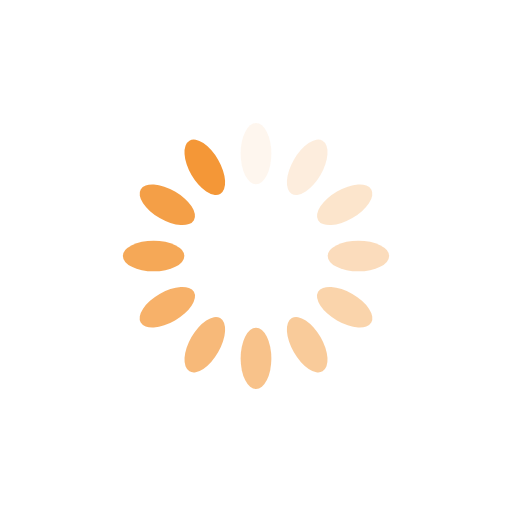
t = 0.00 s
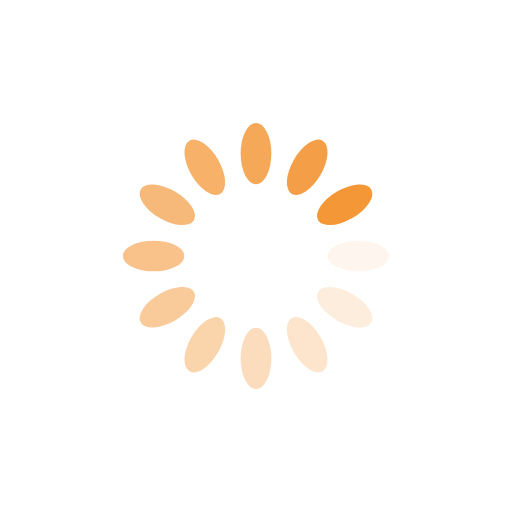
t = 0.25 s
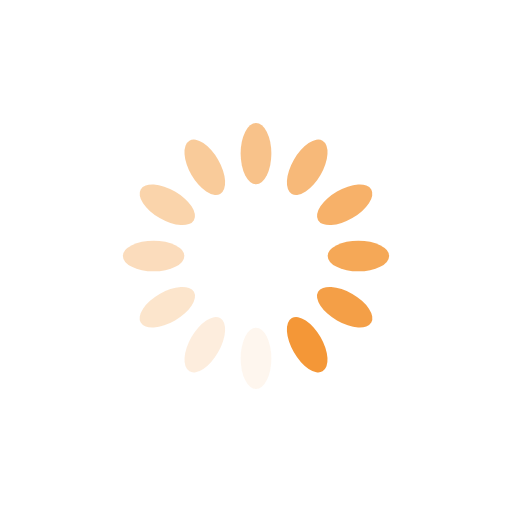
t = 0.50 s
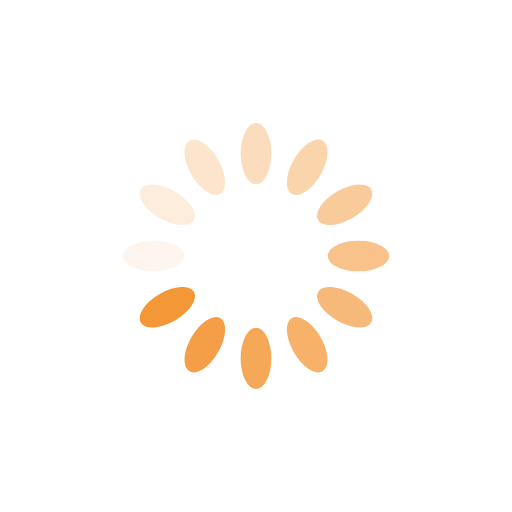
t = 0.75 s

The animated SVG that drew these frames (rendered in a browser with its animation timeline set to each time). Animation: 12 SMIL elements (animate=12); one cycle of 1.00 s, repeats indefinitely.

<svg xmlns="http://www.w3.org/2000/svg" viewBox="0 0 100 100" preserveAspectRatio="xMidYMid" width="200" height="200" style="shape-rendering: auto; display: block; background: transparent;" xmlns:xlink="http://www.w3.org/1999/xlink"><g><g transform="rotate(0 50 50)">
  <rect x="47" y="24" rx="3" ry="6" width="6" height="12" fill="#f49737">
    <animate attributeName="opacity" values="1;0" keyTimes="0;1" dur="1s" begin="-0.9166666666666666s" repeatCount="indefinite"></animate>
  </rect>
</g><g transform="rotate(30 50 50)">
  <rect x="47" y="24" rx="3" ry="6" width="6" height="12" fill="#f49737">
    <animate attributeName="opacity" values="1;0" keyTimes="0;1" dur="1s" begin="-0.8333333333333334s" repeatCount="indefinite"></animate>
  </rect>
</g><g transform="rotate(60 50 50)">
  <rect x="47" y="24" rx="3" ry="6" width="6" height="12" fill="#f49737">
    <animate attributeName="opacity" values="1;0" keyTimes="0;1" dur="1s" begin="-0.75s" repeatCount="indefinite"></animate>
  </rect>
</g><g transform="rotate(90 50 50)">
  <rect x="47" y="24" rx="3" ry="6" width="6" height="12" fill="#f49737">
    <animate attributeName="opacity" values="1;0" keyTimes="0;1" dur="1s" begin="-0.6666666666666666s" repeatCount="indefinite"></animate>
  </rect>
</g><g transform="rotate(120 50 50)">
  <rect x="47" y="24" rx="3" ry="6" width="6" height="12" fill="#f49737">
    <animate attributeName="opacity" values="1;0" keyTimes="0;1" dur="1s" begin="-0.5833333333333334s" repeatCount="indefinite"></animate>
  </rect>
</g><g transform="rotate(150 50 50)">
  <rect x="47" y="24" rx="3" ry="6" width="6" height="12" fill="#f49737">
    <animate attributeName="opacity" values="1;0" keyTimes="0;1" dur="1s" begin="-0.5s" repeatCount="indefinite"></animate>
  </rect>
</g><g transform="rotate(180 50 50)">
  <rect x="47" y="24" rx="3" ry="6" width="6" height="12" fill="#f49737">
    <animate attributeName="opacity" values="1;0" keyTimes="0;1" dur="1s" begin="-0.4166666666666667s" repeatCount="indefinite"></animate>
  </rect>
</g><g transform="rotate(210 50 50)">
  <rect x="47" y="24" rx="3" ry="6" width="6" height="12" fill="#f49737">
    <animate attributeName="opacity" values="1;0" keyTimes="0;1" dur="1s" begin="-0.3333333333333333s" repeatCount="indefinite"></animate>
  </rect>
</g><g transform="rotate(240 50 50)">
  <rect x="47" y="24" rx="3" ry="6" width="6" height="12" fill="#f49737">
    <animate attributeName="opacity" values="1;0" keyTimes="0;1" dur="1s" begin="-0.25s" repeatCount="indefinite"></animate>
  </rect>
</g><g transform="rotate(270 50 50)">
  <rect x="47" y="24" rx="3" ry="6" width="6" height="12" fill="#f49737">
    <animate attributeName="opacity" values="1;0" keyTimes="0;1" dur="1s" begin="-0.16666666666666666s" repeatCount="indefinite"></animate>
  </rect>
</g><g transform="rotate(300 50 50)">
  <rect x="47" y="24" rx="3" ry="6" width="6" height="12" fill="#f49737">
    <animate attributeName="opacity" values="1;0" keyTimes="0;1" dur="1s" begin="-0.08333333333333333s" repeatCount="indefinite"></animate>
  </rect>
</g><g transform="rotate(330 50 50)">
  <rect x="47" y="24" rx="3" ry="6" width="6" height="12" fill="#f49737">
    <animate attributeName="opacity" values="1;0" keyTimes="0;1" dur="1s" begin="0s" repeatCount="indefinite"></animate>
  </rect>
</g><g></g></g><!-- [ldio] generated by https://loading.io --></svg>
